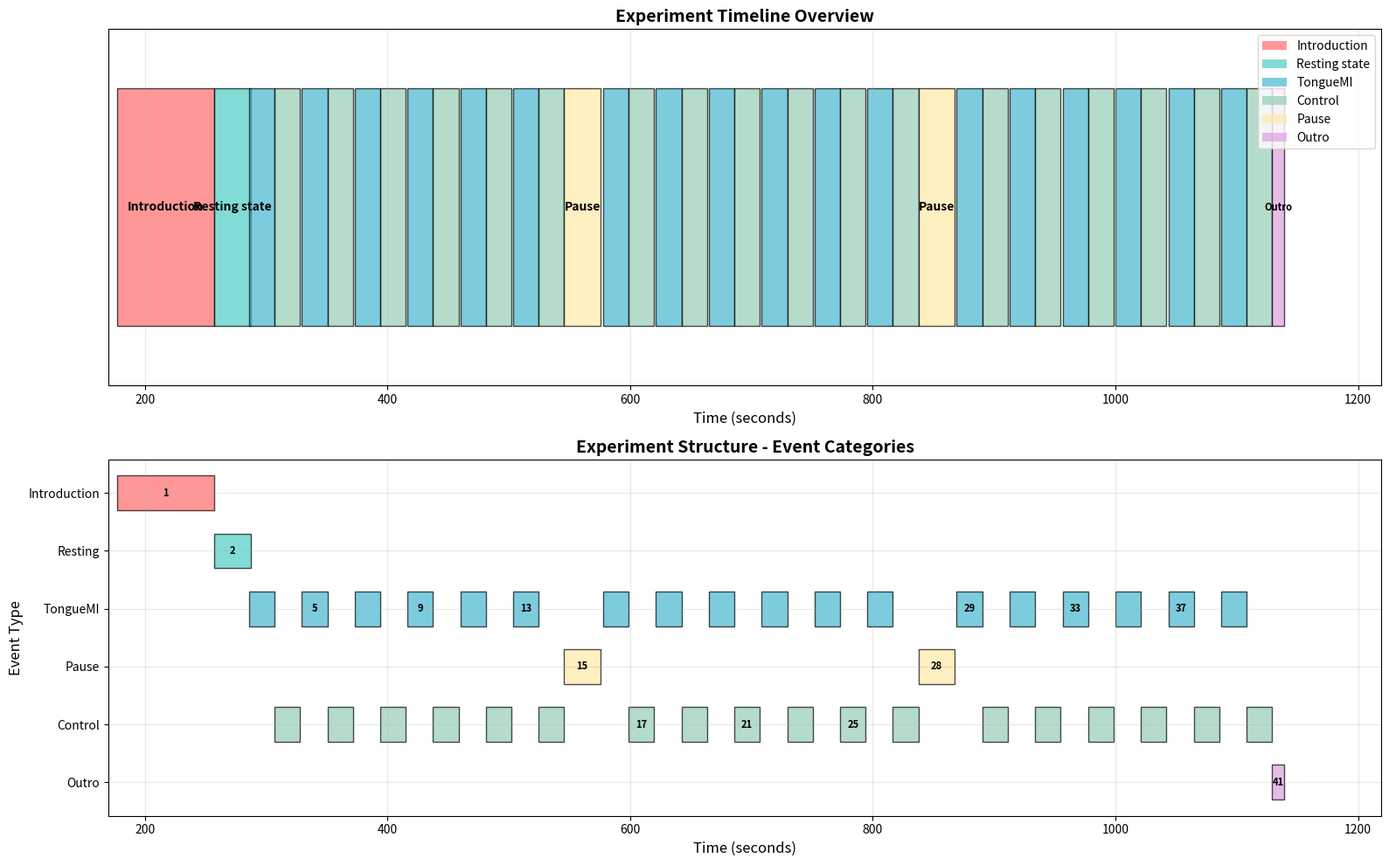

This figure's Python source:
import matplotlib.pyplot as plt
import numpy as np
import matplotlib.patches as patches

# Your data
descriptions = ['Introduction', 'Resting state', 'TongueMI', 'Control', 'TongueMI', 'Control', 
               'TongueMI', 'Control', 'TongueMI', 'Control', 'TongueMI', 'Control', 'TongueMI', 
               'Control', 'Pause', 'TongueMI', 'Control', 'TongueMI', 'Control', 'TongueMI', 
               'Control', 'TongueMI', 'Control', 'TongueMI', 'Control', 'TongueMI', 'Control', 
               'Pause', 'TongueMI', 'Control', 'TongueMI', 'Control', 'TongueMI', 'Control', 
               'TongueMI', 'Control', 'TongueMI', 'Control', 'TongueMI', 'Control', 'Outro']

durations = [80., 30., 21., 21., 21., 21., 21., 21., 21., 21., 21., 21., 21., 21., 30., 
             21., 21., 21., 21., 21., 21., 21., 21., 21., 21., 21., 21., 30., 21., 21., 
             21., 21., 21., 21., 21., 21., 21., 21., 21., 21., 10.]

onsets = [177.43872, 257.4315, 286.06464, 307.053, 329.515008, 350.5016, 372.965376, 
          393.9502, 416.612352, 437.5954, 460.161024, 481.1423, 503.611392, 524.5909, 
          545.5909, 577.732608, 598.7091, 621.28128, 642.256, 664.731648, 685.7046, 
          708.476928, 729.4481, 752.123904, 773.0933, 795.574272, 816.5419, 837.5419, 
          869.203968, 890.1686, 912.850944, 933.8138, 956.596224, 977.5573, 1000.046592, 
          1021.0059, 1043.595264, 1064.5528, 1087.045632, 1108.0014, 1129.0014]

# Color mapping for different event types
color_map = {
    'Introduction': '#FF6B6B',    # Red
    'Resting state': '#4ECDC4',  # Teal
    'TongueMI': '#45B7D1',       # Blue
    'Control': '#96CEB4',        # Green
    'Pause': '#FFEAA7',          # Yellow
    'Outro': '#DDA0DD'           # Plum
}

# Create the plot
fig, (ax1, ax2) = plt.subplots(2, 1, figsize=(16, 10))

# Plot 1: Timeline view
y_pos = 0
for i, (desc, onset, duration) in enumerate(zip(descriptions, onsets, durations)):
    color = color_map.get(desc, '#CCCCCC')
    
    # Create rectangle for each event
    rect = patches.Rectangle((onset, y_pos), duration, 0.8, 
                           linewidth=1, edgecolor='black', facecolor=color, alpha=0.7)
    ax1.add_patch(rect)
    
    # Add text label for longer events
    if duration > 25:  # Only label longer events to avoid clutter
        ax1.text(onset + duration/2, y_pos + 0.4, desc, 
                ha='center', va='center', fontsize=10, fontweight='bold')
    elif desc in ['Introduction', 'Outro']:
        ax1.text(onset + duration/2, y_pos + 0.4, desc, 
                ha='center', va='center', fontsize=8, fontweight='bold')

ax1.set_xlim(170, max(onsets) + max(durations) + 10)
ax1.set_ylim(-0.2, 1)
ax1.set_xlabel('Time (seconds)', fontsize=12)
ax1.set_title('Experiment Timeline Overview', fontsize=14, fontweight='bold')
ax1.set_yticks([])
ax1.grid(True, alpha=0.3)

# Add legend
legend_elements = [patches.Patch(facecolor=color, label=event_type, alpha=0.7) 
                  for event_type, color in color_map.items()]
ax1.legend(handles=legend_elements, loc='upper right', bbox_to_anchor=(1, 1))

# Plot 2: Event sequence with alternating pattern highlight
event_counter = {'TongueMI': 0, 'Control': 0, 'Pause': 0}
y_positions = []
colors = []

for i, desc in enumerate(descriptions):
    if desc == 'TongueMI':
        event_counter['TongueMI'] += 1
        y_positions.append(2)
    elif desc == 'Control':
        event_counter['Control'] += 1
        y_positions.append(1)
    elif desc == 'Pause':
        event_counter['Pause'] += 1
        y_positions.append(1.5)
    elif desc == 'Introduction':
        y_positions.append(3)
    elif desc == 'Resting state':
        y_positions.append(2.5)
    elif desc == 'Outro':
        y_positions.append(0.5)
    
    colors.append(color_map.get(desc, '#CCCCCC'))

# Create scatter plot showing event sequence
for i, (onset, duration, y_pos, color, desc) in enumerate(zip(onsets, durations, y_positions, colors, descriptions)):
    ax2.barh(y_pos, duration, left=onset, height=0.3, color=color, alpha=0.7, edgecolor='black')
    
    # Label every few events to show the pattern
    if i % 4 == 0 or desc in ['Introduction', 'Outro', 'Pause', 'Resting state']:
        ax2.text(onset + duration/2, y_pos, f'{i+1}', ha='center', va='center', 
                fontsize=8, fontweight='bold')

ax2.set_xlim(170, max(onsets) + max(durations) + 10)
ax2.set_xlabel('Time (seconds)', fontsize=12)
ax2.set_ylabel('Event Type', fontsize=12)
ax2.set_title('Experiment Structure - Event Categories', fontsize=14, fontweight='bold')
ax2.set_yticks([0.5, 1, 1.5, 2, 2.5, 3])
ax2.set_yticklabels(['Outro', 'Control', 'Pause', 'TongueMI', 'Resting', 'Introduction'])
ax2.grid(True, alpha=0.3)

plt.tight_layout()
plt.show()

# Print experiment summary
total_time = max(onsets) + durations[onsets.index(max(onsets))]
print(f"\nExperiment Summary:")
print(f"Total duration: {total_time:.1f} seconds ({total_time/60:.1f} minutes)")
print(f"Number of events: {len(descriptions)}")

# Count each event type
from collections import Counter
event_counts = Counter(descriptions)
print("\nEvent breakdown:")
for event_type, count in event_counts.items():
    total_duration = sum(dur for desc, dur in zip(descriptions, durations) if desc == event_type)
    print(f"  {event_type}: {count} events, {total_duration:.1f}s total")
